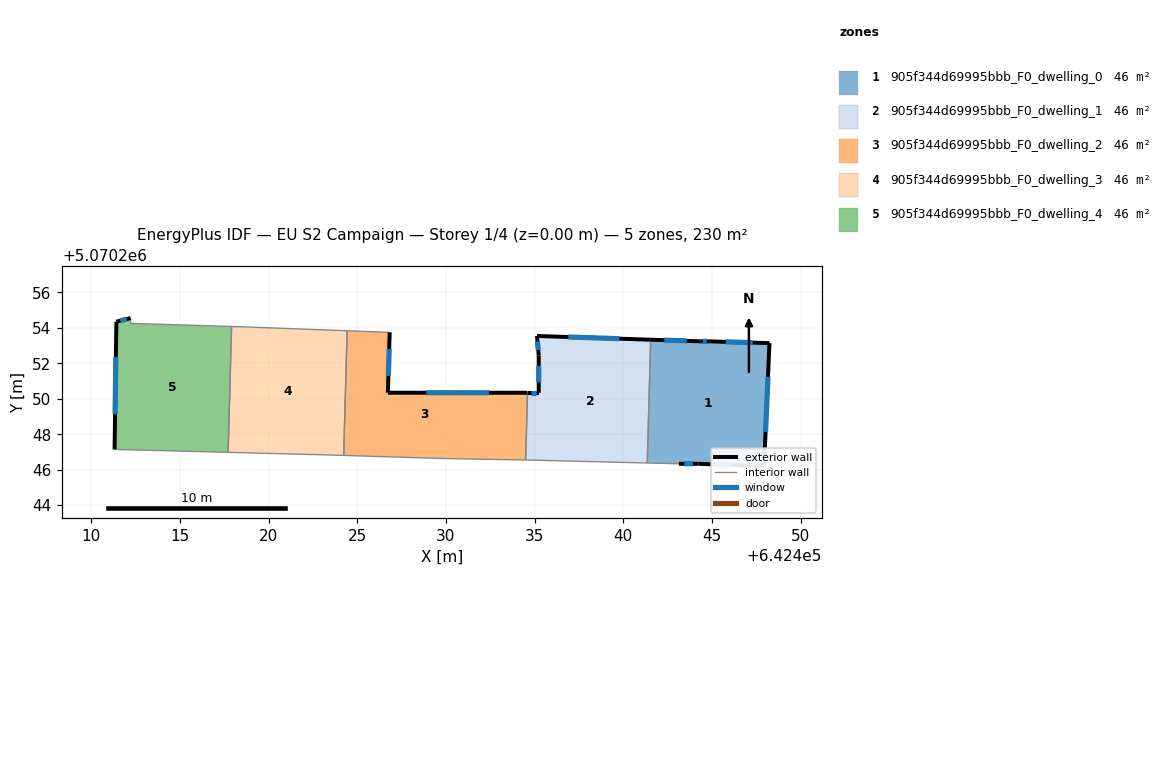
=== STOREY PLAN SPEC (per zone: floor XY polygon, exterior-wall plan segments, windows/doors) ===
zone 1: 905f344d69995bbb_F0_dwelling_0  (46.1 m²)
  floor: (642448.24, 5070253.14) (642447.94, 5070246.23) (642446.84, 5070246.23) (642444.23, 5070246.33) (642443.13, 5070246.33) (642441.35, 5070246.38) (642441.54, 5070253.33) (642444.34, 5070253.24) (642444.84, 5070253.24)
  exterior wall: (642447.94, 5070246.23) – (642448.24, 5070253.14)  [6.9 m]
    window: (642448.02, 5070248.13) – (642448.16, 5070251.24)  [4.2 m²]
  exterior wall: (642446.84, 5070246.23) – (642447.94, 5070246.23)  [1.1 m]
    window: (642447.14, 5070246.23) – (642447.64, 5070246.23)  [0.7 m²]
  exterior wall: (642444.23, 5070246.33) – (642446.84, 5070246.23)  [2.6 m]
    window: (642444.95, 5070246.30) – (642446.12, 5070246.26)  [1.6 m²]
  exterior wall: (642443.13, 5070246.33) – (642444.23, 5070246.33)  [1.1 m]
    window: (642443.44, 5070246.33) – (642443.93, 5070246.33)  [0.7 m²]
  exterior wall: (642444.34, 5070253.24) – (642441.54, 5070253.33)  [2.8 m]
    window: (642443.57, 5070253.26) – (642442.31, 5070253.30)  [1.7 m²]
  exterior wall: (642444.84, 5070253.24) – (642444.34, 5070253.24)  [0.5 m]
    window: (642444.70, 5070253.24) – (642444.47, 5070253.24)  [0.3 m²]
  exterior wall: (642448.24, 5070253.14) – (642444.84, 5070253.24)  [3.4 m]
    window: (642447.30, 5070253.16) – (642445.77, 5070253.21)  [2.1 m²]
  interior walls: 2
zone 2: 905f344d69995bbb_F0_dwelling_1  (46.1 m²)
  floor: (642441.54, 5070253.33) (642441.35, 5070246.38) (642435.03, 5070246.54) (642434.49, 5070246.54) (642434.60, 5070250.34) (642435.23, 5070250.34) (642435.23, 5070252.44) (642435.13, 5070253.54)
  exterior wall: (642441.54, 5070253.33) – (642435.13, 5070253.54)  [6.4 m]
    window: (642439.78, 5070253.39) – (642436.90, 5070253.48)  [3.9 m²]
  exterior wall: (642435.23, 5070250.34) – (642434.60, 5070250.34)  [0.6 m]
    window: (642435.06, 5070250.34) – (642434.77, 5070250.34)  [0.4 m²]
  exterior wall: (642435.23, 5070252.44) – (642435.23, 5070250.34)  [2.1 m]
    window: (642435.23, 5070251.86) – (642435.23, 5070250.92)  [1.3 m²]
  exterior wall: (642435.13, 5070253.54) – (642435.23, 5070252.44)  [1.1 m]
    window: (642435.16, 5070253.24) – (642435.20, 5070252.74)  [0.7 m²]
  interior walls: 4
zone 3: 905f344d69995bbb_F0_dwelling_2  (46.1 m²)
  floor: (642434.60, 5070250.34) (642434.49, 5070246.54) (642429.62, 5070246.64) (642424.23, 5070246.80) (642424.43, 5070253.83) (642426.82, 5070253.74) (642426.72, 5070250.34)
  exterior wall: (642426.72, 5070250.34) – (642426.82, 5070253.74)  [3.4 m]
    window: (642426.75, 5070251.28) – (642426.80, 5070252.81)  [2.1 m²]
  exterior wall: (642434.60, 5070250.34) – (642426.72, 5070250.34)  [7.9 m]
    window: (642432.43, 5070250.34) – (642428.89, 5070250.34)  [4.8 m²]
  interior walls: 5
zone 4: 905f344d69995bbb_F0_dwelling_3  (46.1 m²)
  floor: (642424.43, 5070253.83) (642424.23, 5070246.80) (642423.12, 5070246.84) (642417.71, 5070246.98) (642417.91, 5070254.08) (642418.82, 5070254.05)
  interior walls: 6
zone 5: 905f344d69995bbb_F0_dwelling_4  (46.1 m²)
  floor: (642417.91, 5070254.08) (642417.71, 5070246.98) (642411.31, 5070247.14) (642411.41, 5070254.35) (642412.21, 5070254.55) (642412.21, 5070254.25) (642415.72, 5070254.15)
  exterior wall: (642411.41, 5070254.35) – (642411.31, 5070247.14)  [7.2 m]
    window: (642411.39, 5070252.36) – (642411.34, 5070249.13)  [4.4 m²]
  exterior wall: (642412.21, 5070254.55) – (642411.41, 5070254.35)  [0.8 m]
    window: (642411.99, 5070254.49) – (642411.63, 5070254.40)  [0.5 m²]
  interior walls: 5

=== DERIVED (storey summary) ===
Building: EU S2 Campaign
Storey: 1 of 4  (floor level z = 0.00 m)
Storey gross floor area: 230.3 m²
Zones on this storey: 5
  - 905f344d69995bbb_F0_dwelling_0: floor 46.1 m²; exterior wall 18.4 m (55.3 m²); 7 window(s) 11.2 m²; WWR 20.2%
  - 905f344d69995bbb_F0_dwelling_1: floor 46.1 m²; exterior wall 10.3 m (30.8 m²); 4 window(s) 6.2 m²; WWR 20.2%
  - 905f344d69995bbb_F0_dwelling_2: floor 46.1 m²; exterior wall 11.3 m (33.8 m²); 2 window(s) 6.8 m²; WWR 20.2%
  - 905f344d69995bbb_F0_dwelling_3: floor 46.1 m²
  - 905f344d69995bbb_F0_dwelling_4: floor 46.1 m²; exterior wall 8.0 m (24.1 m²); 2 window(s) 4.9 m²; WWR 20.2%
Zone adjacency (shared interzone walls):
  - 905f344d69995bbb_F0_dwelling_0 ↔ 905f344d69995bbb_F0_dwelling_1
  - 905f344d69995bbb_F0_dwelling_1 ↔ 905f344d69995bbb_F0_dwelling_2
  - 905f344d69995bbb_F0_dwelling_2 ↔ 905f344d69995bbb_F0_dwelling_3
  - 905f344d69995bbb_F0_dwelling_3 ↔ 905f344d69995bbb_F0_dwelling_4